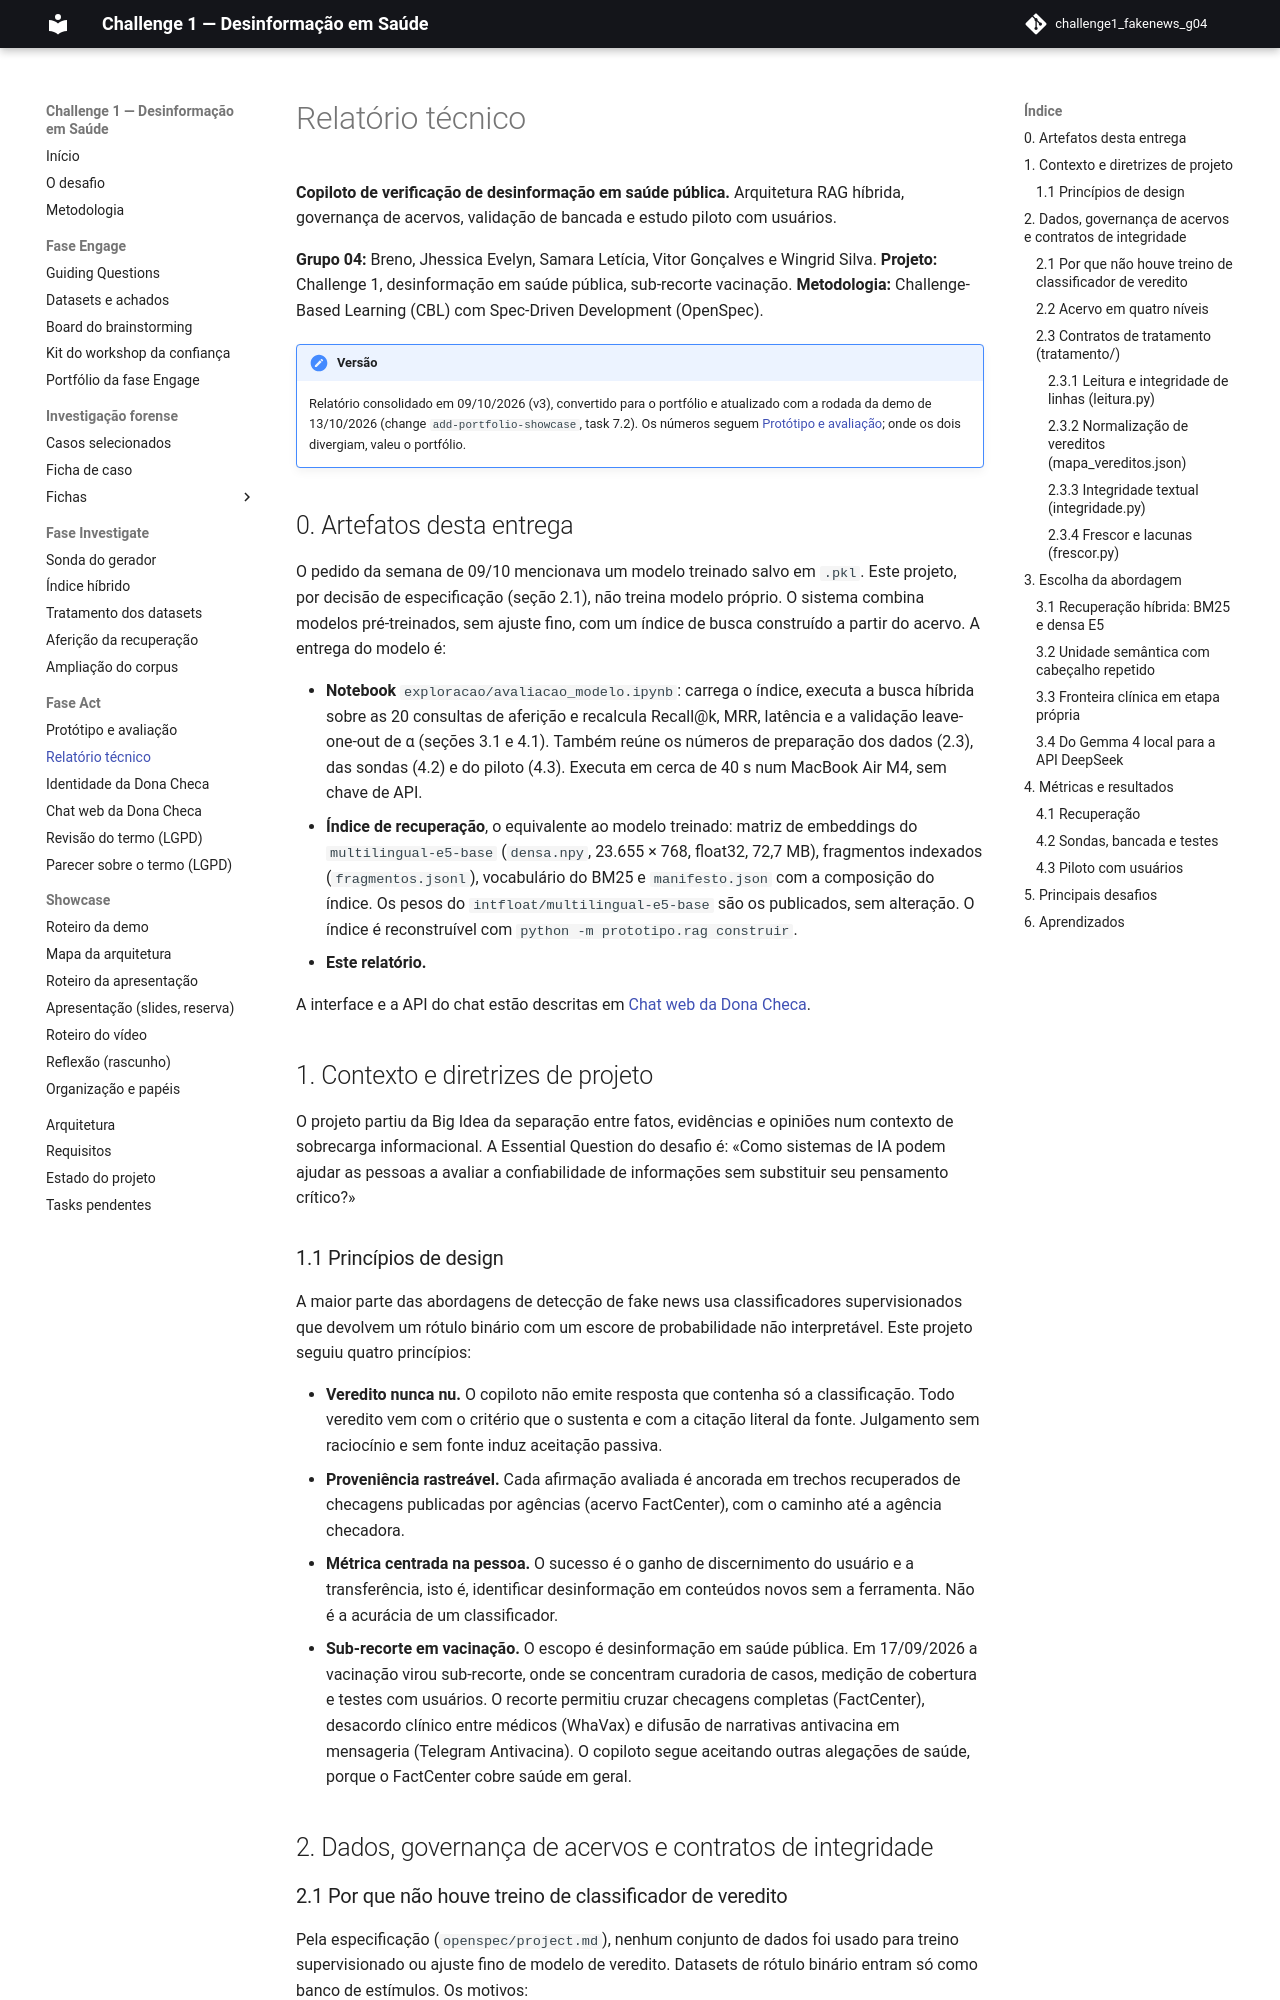

repository: grupo04-challenge01/challenge1_fakenews_g04 · page: act/relatorio-tecnico/index.html · generator: mkdocs

# Relatório técnico

**Copiloto de verificação de desinformação em saúde pública.** Arquitetura RAG
híbrida, governança de acervos, validação de bancada e estudo piloto com
usuários.

**Grupo 04:** Breno, Jhessica Evelyn, Samara Letícia, Vitor Gonçalves e
Wingrid Silva.
**Projeto:** Challenge 1, desinformação em saúde pública, sub-recorte
vacinação.
**Metodologia:** Challenge-Based Learning (CBL) com Spec-Driven Development
(OpenSpec).

!!! note "Versão"
    Relatório consolidado em 09/10/2026 (v3), convertido para o portfólio e
    atualizado com a rodada da demo de 13/10/2026 (change
    `add-portfolio-showcase`, task 7.2). Os números seguem
    [Protótipo e avaliação](prototipo-avaliacao.md); onde os dois divergiam,
    valeu o portfólio.

## 0. Artefatos desta entrega

O pedido da semana de 09/10 mencionava um modelo treinado salvo em `.pkl`.
Este projeto, por decisão de especificação (seção 2.1), não treina modelo
próprio. O sistema combina modelos pré-treinados, sem ajuste fino, com um
índice de busca construído a partir do acervo. A entrega do modelo é:

- **Notebook** `exploracao/avaliacao_modelo.ipynb`: carrega o índice, executa
  a busca híbrida sobre as 20 consultas de aferição e recalcula Recall@k, MRR,
  latência e a validação leave-one-out de α (seções 3.1 e 4.1). Também reúne
  os números de preparação dos dados (2.3), das sondas (4.2) e do piloto
  (4.3). Executa em cerca de 40 s num MacBook Air M4, sem chave de API.
- **Índice de recuperação**, o equivalente ao modelo treinado: matriz de
  embeddings do `multilingual-e5-base` (`densa.npy`, 23.655 × 768, float32,
  72,7 MB), fragmentos indexados (`fragmentos.jsonl`), vocabulário do BM25 e
  `manifesto.json` com a composição do índice. Os pesos do
  `intfloat/multilingual-e5-base` são os publicados, sem alteração. O índice
  é reconstruível com `python -m prototipo.rag construir`.
- **Este relatório.**

A interface e a API do chat estão descritas em
[Chat web da Dona Checa](../interface/chat-web.md).

## 1. Contexto e diretrizes de projeto

O projeto partiu da Big Idea da separação entre fatos, evidências e opiniões
num contexto de sobrecarga informacional. A Essential Question do desafio é:
«Como sistemas de IA podem ajudar as pessoas a avaliar a confiabilidade de
informações sem substituir seu pensamento crítico?»

### 1.1 Princípios de design

A maior parte das abordagens de detecção de fake news usa classificadores
supervisionados que devolvem um rótulo binário com um escore de probabilidade
não interpretável. Este projeto seguiu quatro princípios:

- **Veredito nunca nu.** O copiloto não emite resposta que contenha só a
  classificação. Todo veredito vem com o critério que o sustenta e com a
  citação literal da fonte. Julgamento sem raciocínio e sem fonte induz
  aceitação passiva.
- **Proveniência rastreável.** Cada afirmação avaliada é ancorada em trechos
  recuperados de checagens publicadas por agências (acervo FactCenter), com o
  caminho até a agência checadora.
- **Métrica centrada na pessoa.** O sucesso é o ganho de discernimento do
  usuário e a transferência, isto é, identificar desinformação em conteúdos
  novos sem a ferramenta. Não é a acurácia de um classificador.
- **Sub-recorte em vacinação.** O escopo é desinformação em saúde pública. Em
  17/09/2026 a vacinação virou sub-recorte, onde se concentram curadoria de
  casos, medição de cobertura e testes com usuários. O recorte permitiu cruzar
  checagens completas (FactCenter), desacordo clínico entre médicos (WhaVax) e
  difusão de narrativas antivacina em mensageria (Telegram Antivacina). O
  copiloto segue aceitando outras alegações de saúde, porque o FactCenter
  cobre saúde em geral.

## 2. Dados, governança de acervos e contratos de integridade
